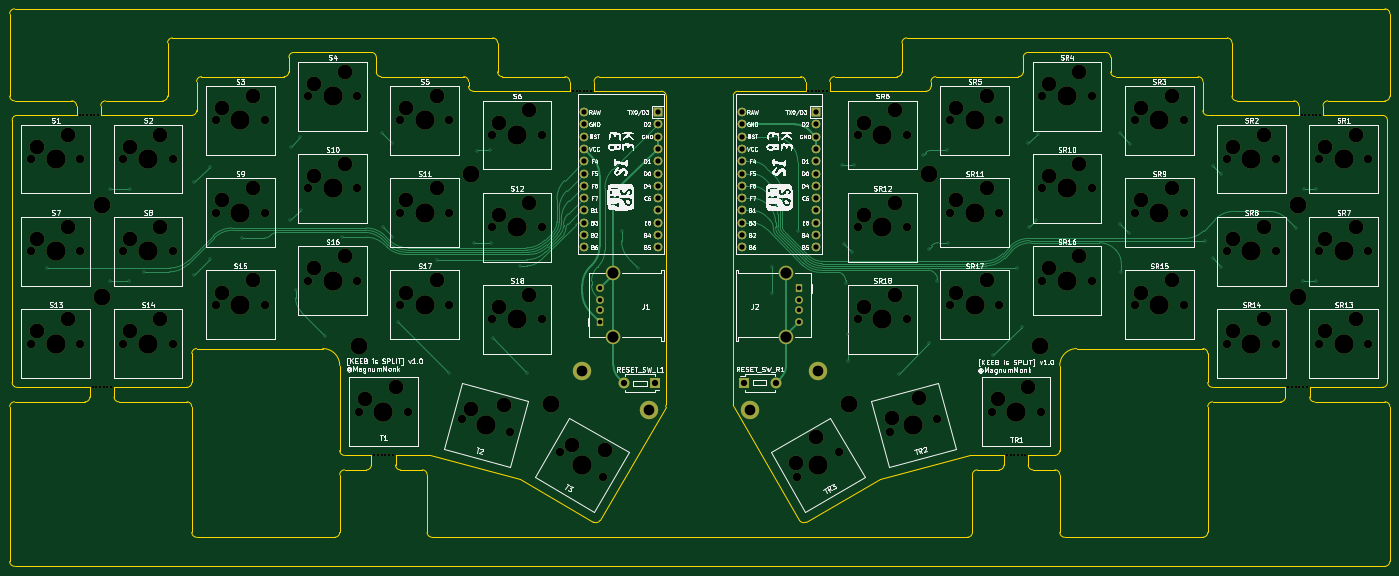
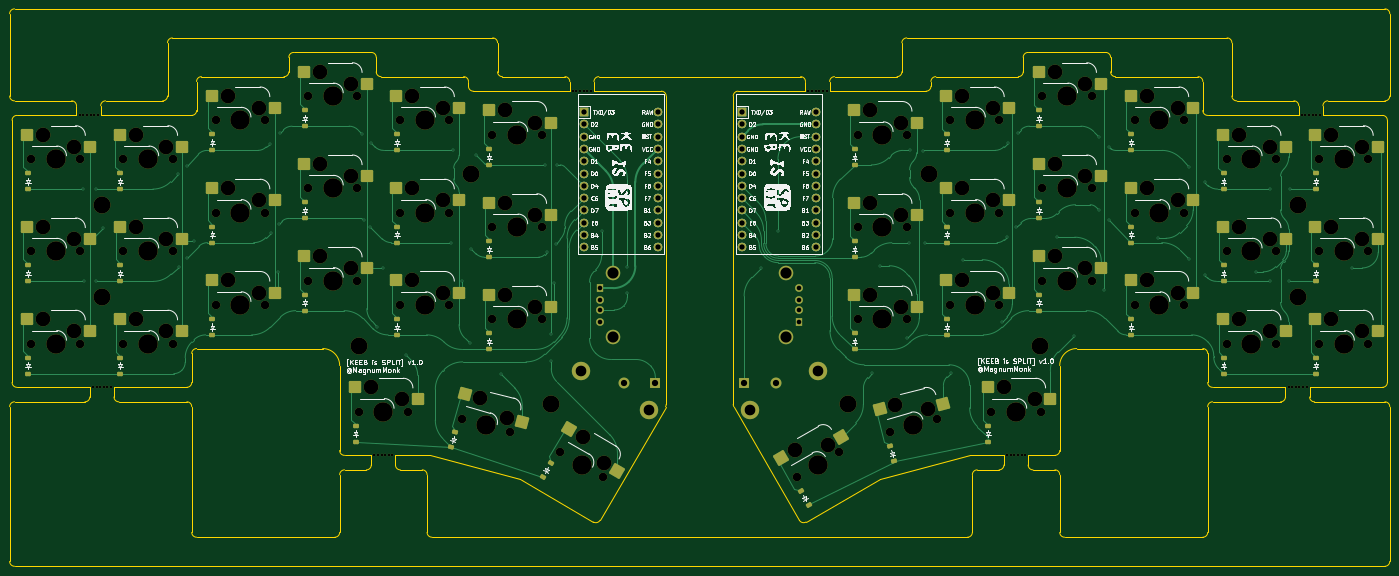
Circuit board: 10 layer files. Board 285.0 x 115.1 mm.
- bottom_copper: KeebIsSplit-B_Cu.gbr (42800 bytes)
- bottom_mask: KeebIsSplit-B_Mask.gbr (16456 bytes)
- paste: KeebIsSplit-B_Paste.gbr (6370 bytes)
- bottom_silk: KeebIsSplit-B_Silkscreen.gbr (155429 bytes)
- outline: KeebIsSplit-Edge_Cuts.gbr (11392 bytes)
- top_copper: KeebIsSplit-F_Cu.gbr (19599 bytes)
- top_mask: KeebIsSplit-F_Mask.gbr (10276 bytes)
- top_silk: KeebIsSplit-F_Silkscreen.gbr (216187 bytes)
- drill: KeebIsSplit-NPTH.drl (4961 bytes)
- drill: KeebIsSplit-PTH.drl (2719 bytes)

=== bottom_copper: KeebIsSplit-B_Cu.gbr (42800 bytes, source omitted) ===
=== bottom_mask: KeebIsSplit-B_Mask.gbr (16456 bytes, source omitted) ===
=== paste: KeebIsSplit-B_Paste.gbr ===
G04 #@! TF.GenerationSoftware,KiCad,Pcbnew,8.0.8*
G04 #@! TF.CreationDate,2025-03-03T09:41:38+03:00*
G04 #@! TF.ProjectId,KeebIsSplit,4b656562-4973-4537-906c-69742e6b6963,rev?*
G04 #@! TF.SameCoordinates,Original*
G04 #@! TF.FileFunction,Paste,Bot*
G04 #@! TF.FilePolarity,Positive*
%FSLAX46Y46*%
G04 Gerber Fmt 4.6, Leading zero omitted, Abs format (unit mm)*
G04 Created by KiCad (PCBNEW 8.0.8) date 2025-03-03 09:41:38*
%MOMM*%
%LPD*%
G01*
G04 APERTURE LIST*
G04 Aperture macros list*
%AMRoundRect*
0 Rectangle with rounded corners*
0 $1 Rounding radius*
0 $2 $3 $4 $5 $6 $7 $8 $9 X,Y pos of 4 corners*
0 Add a 4 corners polygon primitive as box body*
4,1,4,$2,$3,$4,$5,$6,$7,$8,$9,$2,$3,0*
0 Add four circle primitives for the rounded corners*
1,1,$1+$1,$2,$3*
1,1,$1+$1,$4,$5*
1,1,$1+$1,$6,$7*
1,1,$1+$1,$8,$9*
0 Add four rect primitives between the rounded corners*
20,1,$1+$1,$2,$3,$4,$5,0*
20,1,$1+$1,$4,$5,$6,$7,0*
20,1,$1+$1,$6,$7,$8,$9,0*
20,1,$1+$1,$8,$9,$2,$3,0*%
G04 Aperture macros list end*
%ADD10RoundRect,0.250000X-1.025000X-1.000000X1.025000X-1.000000X1.025000X1.000000X-1.025000X1.000000X0*%
%ADD11RoundRect,0.250000X-1.248893X-0.700636X0.731255X-1.231215X1.248893X0.700636X-0.731255X1.231215X0*%
%ADD12RoundRect,0.250000X-1.387676X-0.353525X0.387676X-1.378525X1.387676X0.353525X-0.387676X1.378525X0*%
%ADD13RoundRect,0.250000X-0.731255X-1.231215X1.248893X-0.700636X0.731255X1.231215X-1.248893X0.700636X0*%
%ADD14RoundRect,0.250000X-0.387676X-1.378525X1.387676X-0.353525X0.387676X1.378525X-1.387676X0.353525X0*%
%ADD15RoundRect,0.225000X0.375000X-0.225000X0.375000X0.225000X-0.375000X0.225000X-0.375000X-0.225000X0*%
%ADD16RoundRect,0.225000X0.212260X-0.382356X0.437260X0.007356X-0.212260X0.382356X-0.437260X-0.007356X0*%
%ADD17RoundRect,0.225000X0.437260X-0.007356X0.212260X0.382356X-0.437260X0.007356X-0.212260X-0.382356X0*%
%ADD18RoundRect,0.225000X0.303988X-0.314390X0.420456X0.120276X-0.303988X0.314390X-0.420456X-0.120276X0*%
%ADD19RoundRect,0.225000X0.420456X-0.120276X0.303988X0.314390X-0.420456X0.120276X-0.303988X-0.314390X0*%
G04 APERTURE END LIST*
D10*
X61190000Y-94785000D03*
X74117000Y-92245000D03*
X99290000Y-75735000D03*
X112217000Y-73195000D03*
X80240000Y-70735000D03*
X93167000Y-68195000D03*
X193790000Y-78735000D03*
X206717000Y-76195000D03*
X289040000Y-83735000D03*
X301967000Y-81195000D03*
X289040000Y-64685000D03*
X301967000Y-62145000D03*
D11*
X112829511Y-117877623D03*
X125973434Y-118769926D03*
D10*
X42140000Y-83735000D03*
X55067000Y-81195000D03*
X61190000Y-75735000D03*
X74117000Y-73195000D03*
X193790000Y-59685000D03*
X206717000Y-57145000D03*
X193790000Y-97785000D03*
X206717000Y-95245000D03*
X99290000Y-56685000D03*
X112217000Y-54145000D03*
X23090000Y-64685000D03*
X36017000Y-62145000D03*
X250940000Y-94785000D03*
X263867000Y-92245000D03*
X23090000Y-83735000D03*
X36017000Y-81195000D03*
X90740000Y-116835000D03*
X103667000Y-114295000D03*
X221390000Y-116835000D03*
X234317000Y-114295000D03*
X250940000Y-75735000D03*
X263867000Y-73195000D03*
X269990000Y-102785000D03*
X282917000Y-100245000D03*
X212840000Y-56685000D03*
X225767000Y-54145000D03*
X42140000Y-102785000D03*
X55067000Y-100245000D03*
X231890000Y-51685000D03*
X244817000Y-49145000D03*
X212840000Y-75735000D03*
X225767000Y-73195000D03*
X250940000Y-56685000D03*
X263867000Y-54145000D03*
D12*
X133896489Y-124601906D03*
X146361599Y-128865702D03*
D10*
X99290000Y-94785000D03*
X112217000Y-92245000D03*
X80240000Y-51685000D03*
X93167000Y-49145000D03*
X269990000Y-64685000D03*
X282917000Y-62145000D03*
X289040000Y-102785000D03*
X301967000Y-100245000D03*
X118340000Y-78735000D03*
X131267000Y-76195000D03*
X80240000Y-89785000D03*
X93167000Y-87245000D03*
X269990000Y-83735000D03*
X282917000Y-81195000D03*
X118340000Y-59685000D03*
X131267000Y-57145000D03*
D13*
X199783320Y-121545089D03*
X211612443Y-115745884D03*
D10*
X42140000Y-64685000D03*
X55067000Y-62145000D03*
X231890000Y-89785000D03*
X244817000Y-87245000D03*
X23090000Y-102785000D03*
X36017000Y-100245000D03*
X61190000Y-56685000D03*
X74117000Y-54145000D03*
X118340000Y-97785000D03*
X131267000Y-95245000D03*
X212840000Y-94785000D03*
X225767000Y-92245000D03*
D14*
X180131931Y-131686906D03*
X190057041Y-123023702D03*
D10*
X231890000Y-70735000D03*
X244817000Y-68195000D03*
D15*
X282825000Y-111525000D03*
X282825000Y-108225000D03*
X35925000Y-73425000D03*
X35925000Y-70125000D03*
X112125000Y-65425000D03*
X112125000Y-62125000D03*
X206625000Y-106525000D03*
X206625000Y-103225000D03*
X54975000Y-111525000D03*
X54975000Y-108225000D03*
X93075000Y-79475000D03*
X93075000Y-76175000D03*
X74025000Y-84475000D03*
X74025000Y-81175000D03*
X131175000Y-68425000D03*
X131175000Y-65125000D03*
X35925000Y-111525000D03*
X35925000Y-108225000D03*
X131175000Y-87475000D03*
X131175000Y-84175000D03*
X244725000Y-79475000D03*
X244725000Y-76175000D03*
X263775000Y-103525000D03*
X263775000Y-100225000D03*
D16*
X140654071Y-138618782D03*
X142304071Y-135760898D03*
D15*
X74025000Y-65425000D03*
X74025000Y-62125000D03*
X206625000Y-87475000D03*
X206625000Y-84175000D03*
X244725000Y-60425000D03*
X244725000Y-57125000D03*
X225675000Y-65425000D03*
X225675000Y-62125000D03*
X93075000Y-60425000D03*
X93075000Y-57125000D03*
X263775000Y-65425000D03*
X263775000Y-62125000D03*
X244725000Y-98525000D03*
X244725000Y-95225000D03*
X74025000Y-103525000D03*
X74025000Y-100225000D03*
X35925000Y-92475000D03*
X35925000Y-89175000D03*
X301875000Y-111525000D03*
X301875000Y-108225000D03*
X131175000Y-106525000D03*
X131175000Y-103225000D03*
X93075000Y-98525000D03*
X93075000Y-95225000D03*
X54975000Y-92475000D03*
X54975000Y-89175000D03*
X206625000Y-68425000D03*
X206625000Y-65125000D03*
X112125000Y-103525000D03*
X112125000Y-100225000D03*
X54975000Y-73425000D03*
X54975000Y-70125000D03*
X225675000Y-84475000D03*
X225675000Y-81175000D03*
X301875000Y-73425000D03*
X301875000Y-70125000D03*
X225675000Y-103525000D03*
X225675000Y-100225000D03*
X112125000Y-84475000D03*
X112125000Y-81175000D03*
X263775000Y-84475000D03*
X263775000Y-81175000D03*
X282825000Y-73425000D03*
X282825000Y-70125000D03*
X301875000Y-92475000D03*
X301875000Y-89175000D03*
D17*
X195604071Y-132818782D03*
X193954071Y-129960898D03*
D15*
X282825000Y-92475000D03*
X282825000Y-89175000D03*
D18*
X122970359Y-129626211D03*
X123824463Y-126438653D03*
D19*
X214458011Y-126671494D03*
X213603911Y-123483938D03*
D15*
X234225000Y-125575000D03*
X234225000Y-122275000D03*
X103575000Y-125575000D03*
X103575000Y-122275000D03*
M02*

=== bottom_silk: KeebIsSplit-B_Silkscreen.gbr (155429 bytes, source omitted) ===
=== outline: KeebIsSplit-Edge_Cuts.gbr (11392 bytes, source omitted) ===
=== top_copper: KeebIsSplit-F_Cu.gbr (19599 bytes, source omitted) ===
=== top_mask: KeebIsSplit-F_Mask.gbr (10276 bytes, source omitted) ===
=== top_silk: KeebIsSplit-F_Silkscreen.gbr (216187 bytes, source omitted) ===
=== drill: KeebIsSplit-NPTH.drl ===
M48
; DRILL file {KiCad 8.0.8} date 2025-03-03T09:41:52+0300
; FORMAT={-:-/ absolute / metric / decimal}
; #@! TF.CreationDate,2025-03-03T09:41:52+03:00
; #@! TF.GenerationSoftware,Kicad,Pcbnew,8.0.8
; #@! TF.FileFunction,NonPlated,1,2,NPTH
FMAT,2
METRIC
; #@! TA.AperFunction,NonPlated,NPTH,ComponentDrill
T1C0.500
; #@! TA.AperFunction,NonPlated,NPTH,ComponentDrill
T2C1.750
; #@! TA.AperFunction,NonPlated,NPTH,ComponentDrill
T3C3.050
; #@! TA.AperFunction,NonPlated,NPTH,ComponentDrill
T4C3.500
; #@! TA.AperFunction,NonPlated,NPTH,ComponentDrill
T5C4.000
%
G90
G05
T1
X35.1Y-58.2
X35.85Y-58.2
X36.6Y-58.2
X37.35Y-58.2
X37.8Y-114.35
X38.1Y-58.2
X38.55Y-114.35
X38.85Y-58.2
X39.3Y-114.35
X40.05Y-114.35
X40.8Y-114.35
X41.55Y-114.35
X95.95Y-128.4
X96.7Y-128.4
X97.45Y-128.4
X98.2Y-128.4
X98.95Y-128.4
X99.7Y-128.4
X136.95Y-53.2
X137.7Y-53.2
X138.45Y-53.2
X139.2Y-53.2
X139.95Y-53.2
X140.7Y-53.2
X185.6Y-53.2
X186.35Y-53.2
X187.1Y-53.2
X187.85Y-53.2
X188.6Y-53.2
X189.35Y-53.2
X226.6Y-128.4
X227.35Y-128.4
X228.1Y-128.4
X228.85Y-128.4
X229.6Y-128.4
X230.35Y-128.4
X284.7Y-114.35
X285.45Y-114.35
X286.2Y-114.35
X286.95Y-114.35
X287.45Y-58.2
X287.7Y-114.35
X288.2Y-58.2
X288.45Y-114.35
X288.95Y-58.2
X289.7Y-58.2
X290.45Y-58.2
X291.2Y-58.2
T2
X25.095Y-67.225
X25.095Y-86.275
X25.095Y-105.325
X35.255Y-67.225
X35.255Y-86.275
X35.255Y-105.325
X44.145Y-67.225
X44.145Y-86.275
X44.145Y-105.325
X54.305Y-67.225
X54.305Y-86.275
X54.305Y-105.325
X63.195Y-59.225
X63.195Y-78.275
X63.195Y-97.325
X73.355Y-59.225
X73.355Y-78.275
X73.355Y-97.325
X82.245Y-54.225
X82.245Y-73.275
X82.245Y-92.325
X92.405Y-54.225
X92.405Y-73.275
X92.405Y-92.325
X92.745Y-119.375
X101.295Y-59.225
X101.295Y-78.275
X101.295Y-97.325
X102.905Y-119.375
X111.455Y-59.225
X111.455Y-78.275
X111.455Y-97.325
X114.109Y-120.85
X120.345Y-62.225
X120.345Y-81.275
X120.345Y-100.325
X123.923Y-123.48
X130.505Y-62.225
X130.505Y-81.275
X130.505Y-100.325
X134.363Y-127.804
X143.162Y-132.884
X183.138Y-132.884
X191.937Y-127.804
X195.795Y-62.225
X195.795Y-81.275
X195.795Y-100.325
X202.377Y-123.48
X205.955Y-62.225
X205.955Y-81.275
X205.955Y-100.325
X212.191Y-120.85
X214.845Y-59.225
X214.845Y-78.275
X214.845Y-97.325
X223.395Y-119.375
X225.005Y-59.225
X225.005Y-78.275
X225.005Y-97.325
X233.555Y-119.375
X233.895Y-54.225
X233.895Y-73.275
X233.895Y-92.325
X244.055Y-54.225
X244.055Y-73.275
X244.055Y-92.325
X252.945Y-59.225
X252.945Y-78.275
X252.945Y-97.325
X263.105Y-59.225
X263.105Y-78.275
X263.105Y-97.325
X271.995Y-67.225
X271.995Y-86.275
X271.995Y-105.325
X282.155Y-67.225
X282.155Y-86.275
X282.155Y-105.325
X291.045Y-67.225
X291.045Y-86.275
X291.045Y-105.325
X301.205Y-67.225
X301.205Y-86.275
X301.205Y-105.325
T3
X26.365Y-64.685
X26.365Y-83.735
X26.365Y-102.785
X32.715Y-62.145
X32.715Y-81.195
X32.715Y-100.245
X45.415Y-64.685
X45.415Y-83.735
X45.415Y-102.785
X51.765Y-62.145
X51.765Y-81.195
X51.765Y-100.245
X64.465Y-56.685
X64.465Y-75.735
X64.465Y-94.785
X70.815Y-54.145
X70.815Y-73.195
X70.815Y-92.245
X83.515Y-51.685
X83.515Y-70.735
X83.515Y-89.785
X89.865Y-49.145
X89.865Y-68.195
X89.865Y-87.245
X94.015Y-116.835
X100.365Y-114.295
X102.565Y-56.685
X102.565Y-75.735
X102.565Y-94.785
X108.915Y-54.145
X108.915Y-73.195
X108.915Y-92.245
X115.993Y-118.725
X121.615Y-59.685
X121.615Y-78.735
X121.615Y-97.785
X122.784Y-117.915
X127.965Y-57.145
X127.965Y-76.195
X127.965Y-95.245
X136.733Y-126.239
X143.502Y-127.215
X182.968Y-130.049
X187.197Y-124.675
X197.065Y-59.685
X197.065Y-78.735
X197.065Y-97.785
X202.947Y-120.697
X203.415Y-57.145
X203.415Y-76.195
X203.415Y-95.245
X208.423Y-116.601
X216.115Y-56.685
X216.115Y-75.735
X216.115Y-94.785
X222.465Y-54.145
X222.465Y-73.195
X222.465Y-92.245
X224.665Y-116.835
X231.015Y-114.295
X235.165Y-51.685
X235.165Y-70.735
X235.165Y-89.785
X241.515Y-49.145
X241.515Y-68.195
X241.515Y-87.245
X254.215Y-56.685
X254.215Y-75.735
X254.215Y-94.785
X260.565Y-54.145
X260.565Y-73.195
X260.565Y-92.245
X273.265Y-64.685
X273.265Y-83.735
X273.265Y-102.785
X279.615Y-62.145
X279.615Y-81.195
X279.615Y-100.245
X292.315Y-64.685
X292.315Y-83.735
X292.315Y-102.785
X298.665Y-62.145
X298.665Y-81.195
X298.665Y-100.245
T4
X39.7Y-76.75
X39.7Y-95.8
X92.85Y-105.85
X115.9Y-70.25
X132.428Y-117.709
X193.872Y-117.709
X210.4Y-70.25
X233.45Y-105.85
X286.6Y-76.75
X286.6Y-95.8
T5
X30.175Y-67.225
X30.175Y-86.275
X30.175Y-105.325
X49.225Y-67.225
X49.225Y-86.275
X49.225Y-105.325
X68.275Y-59.225
X68.275Y-78.275
X68.275Y-97.325
X87.325Y-54.225
X87.325Y-73.275
X87.325Y-92.325
X97.825Y-119.375
X106.375Y-59.225
X106.375Y-78.275
X106.375Y-97.325
X119.016Y-122.165
X125.425Y-62.225
X125.425Y-81.275
X125.425Y-100.325
X138.762Y-130.344
X187.538Y-130.344
X200.875Y-62.225
X200.875Y-81.275
X200.875Y-100.325
X207.284Y-122.165
X219.925Y-59.225
X219.925Y-78.275
X219.925Y-97.325
X228.475Y-119.375
X238.975Y-54.225
X238.975Y-73.275
X238.975Y-92.325
X258.025Y-59.225
X258.025Y-78.275
X258.025Y-97.325
X277.075Y-67.225
X277.075Y-86.275
X277.075Y-105.325
X296.125Y-67.225
X296.125Y-86.275
X296.125Y-105.325
M30

=== drill: KeebIsSplit-PTH.drl ===
M48
; DRILL file {KiCad 8.0.8} date 2025-03-03T09:41:52+0300
; FORMAT={-:-/ absolute / metric / decimal}
; #@! TF.CreationDate,2025-03-03T09:41:52+03:00
; #@! TF.GenerationSoftware,Kicad,Pcbnew,8.0.8
; #@! TF.FileFunction,Plated,1,2,PTH
FMAT,2
METRIC
; #@! TA.AperFunction,Plated,PTH,ViaDrill
T1C0.300
; #@! TA.AperFunction,Plated,PTH,ComponentDrill
T2C0.950
; #@! TA.AperFunction,Plated,PTH,ComponentDrill
T3C1.092
; #@! TA.AperFunction,Plated,PTH,ComponentDrill
T4C1.300
; #@! TA.AperFunction,Plated,PTH,ComponentDrill
T5C2.200
; #@! TA.AperFunction,Plated,PTH,ComponentDrill
T6C2.300
%
G90
G05
T1
X28.35Y-89.7
X41.35Y-73.4
X41.4Y-92.45
X45.35Y-92.45
X45.4Y-73.4
X48.3Y-90.5
X58.75Y-72.05
X58.75Y-91.25
X62.05Y-68.85
X62.1Y-87.85
X68.517Y-83.567
X78.6Y-79.85
X78.65Y-64.65
X79.7Y-94.2
X80.65Y-62.65
X80.8Y-77.65
X85.8Y-103.7
X89.35Y-83.35
X97.5Y-61.85
X97.75Y-81.3
X99.55Y-63.9
X99.65Y-83.25
X100.8Y-100.9
X108.85Y-88.0
X111.35Y-111.45
X116.6Y-84.475
X117.05Y-65.45
X119.75Y-65.425
X119.95Y-84.55
X120.35Y-104.25
X126.0Y-89.25
X127.5Y-111.4
X147.0Y-82.0
X150.425Y-89.675
X178.1Y-89.45
X178.1Y-94.8
X183.4Y-82.15
X192.55Y-68.425
X192.9Y-84.7
X193.25Y-92.9
X193.79Y-103.26
X193.79Y-108.91
X194.65Y-86.45
X195.1Y-68.425
X204.25Y-111.6
X209.3Y-66.4
X210.4Y-85.7
X210.55Y-105.3
X212.2Y-92.4
X214.1Y-65.425
X214.45Y-84.475
X223.8Y-107.75
X228.65Y-89.7
X229.7Y-101.85
X230.95Y-63.95
X231.2Y-81.2
X232.517Y-79.85
X232.95Y-61.95
X249.85Y-61.9
X250.0Y-80.65
X250.2Y-90.45
X251.7Y-82.4
X251.975Y-64.025
X267.496Y-84.046
X269.075Y-68.575
X269.075Y-87.725
X270.775Y-89.425
X270.875Y-70.375
X286.35Y-81.5
X287.8Y-92.475
X287.9Y-73.425
X290.4Y-92.475
X290.45Y-73.425
T2
X142.62Y-93.875
X142.62Y-96.375
X142.62Y-98.375
X142.62Y-100.875
X183.68Y-93.875
X183.68Y-96.375
X183.68Y-98.375
X183.68Y-100.875
T3
X139.22Y-57.51
X139.22Y-60.05
X139.22Y-62.59
X139.22Y-65.13
X139.22Y-67.67
X139.22Y-70.21
X139.22Y-72.75
X139.22Y-75.29
X139.22Y-77.83
X139.22Y-80.37
X139.22Y-82.91
X139.22Y-85.45
X154.46Y-57.51
X154.46Y-60.05
X154.46Y-62.59
X154.46Y-65.13
X154.46Y-67.67
X154.46Y-70.21
X154.46Y-72.75
X154.46Y-75.29
X154.46Y-77.83
X154.46Y-80.37
X154.46Y-82.91
X154.46Y-85.45
X171.84Y-57.51
X171.84Y-60.05
X171.84Y-62.59
X171.84Y-65.13
X171.84Y-67.67
X171.84Y-70.21
X171.84Y-72.75
X171.84Y-75.29
X171.84Y-77.83
X171.84Y-80.37
X171.84Y-82.91
X171.84Y-85.45
X187.08Y-57.51
X187.08Y-60.05
X187.08Y-62.59
X187.08Y-65.13
X187.08Y-67.67
X187.08Y-70.21
X187.08Y-72.75
X187.08Y-75.29
X187.08Y-77.83
X187.08Y-80.37
X187.08Y-82.91
X187.08Y-85.45
T4
X147.48Y-113.45
X153.98Y-113.45
X172.32Y-113.45
X178.82Y-113.45
T5
X138.73Y-110.95
X152.73Y-119.033
X173.57Y-119.033
X187.57Y-110.95
T6
X145.33Y-90.805
X145.33Y-103.945
X180.97Y-90.805
X180.97Y-103.945
M30
